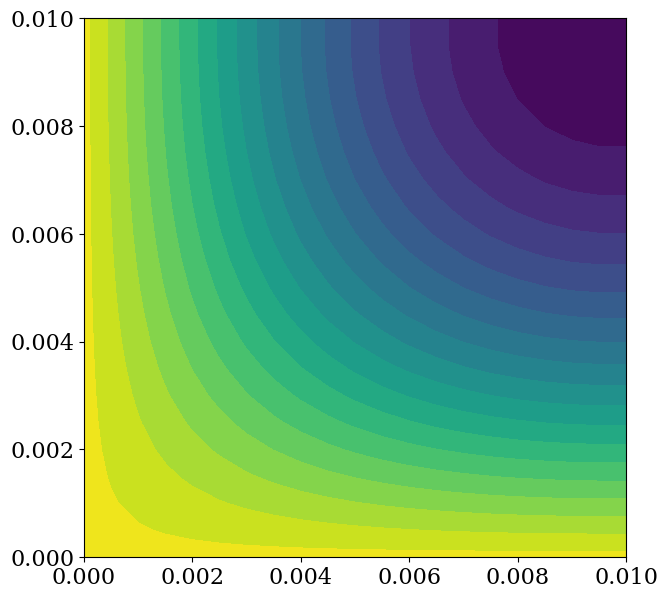

Generate this figure with matplotlib:
import numpy as np
import matplotlib.pyplot as plt

from scipy.linalg import solve

from matplotlib import rcParams, cm
rcParams['font.family'] = 'serif'
rcParams['font.size'] = 16


def constructMatrix(nx, ny, sigma):
    A = np.zeros(((nx - 2) * (ny - 2), (nx - 2) * (ny - 2)))

    row_number = 0  # row counter

    for j in range(1, ny - 1):
        for i in range(1, nx - 1):

            # Corners
            if (i == 1) and (j == 1):  # BL corner
                A[row_number, row_number] = 1 / sigma + 4  # Set diagonal
                A[row_number, row_number + 1] = -1      # fetch i+1
                A[row_number, row_number + nx - 2] = -1   # fetch j+1

            elif i == nx - 2 and j == 1:  # BR corner
                A[row_number, row_number] = 1 / sigma + 3  # Set diagonal
                A[row_number, row_number - 1] = -1      # Fetch i-1
                A[row_number, row_number + nx - 2] = -1   # fetch j+1

            elif i == 1 and j == ny - 2:  # TL corner
                A[row_number, row_number] = 1 / sigma + 3   # Set diagonal
                A[row_number, row_number + 1] = -1        # fetch i+1
                A[row_number, row_number - (nx - 2)] = -1   # fetch j-1

            elif i == nx - 2 and j == ny - 2:  # TR corner
                A[row_number, row_number] = 1 / sigma + 2   # Set diagonal
                A[row_number, row_number - 1] = -1        # Fetch i-1
                A[row_number, row_number - (nx - 2)] = -1   # fetch j-1

               # Sides
            elif i == 1:  # Left boundary (Dirichlet)
                A[row_number, row_number] = 1 / sigma + 4  # Set diagonal
                A[row_number, row_number + 1] = -1      # fetch i+1
                A[row_number, row_number + nx - 2] = -1   # fetch j+1
                A[row_number, row_number - (nx - 2)] = -1  # fetch j-1

            elif i == nx - 2:  # Right boundary (Neumann)
                A[row_number, row_number] = 1 / sigma + 3  # Set diagonal
                A[row_number, row_number - 1] = -1      # Fetch i-1
                A[row_number, row_number + nx - 2] = -1   # fetch j+1
                A[row_number, row_number - (nx - 2)] = -1  # fetch j-1

            elif j == 1:  # Bottom boundary (Dirichlet)
                A[row_number, row_number] = 1 / sigma + 4  # Set diagonal
                A[row_number, row_number + 1] = -1      # fetch i+1
                A[row_number, row_number - 1] = -1      # fetch i-1
                A[row_number, row_number + nx - 2] = -1   # fetch j+1

            elif j == ny - 2:  # Top boundary (Neumann)
                A[row_number, row_number] = 1 / sigma + 3  # Set diagonal
                A[row_number, row_number + 1] = -1      # fetch i+1
                A[row_number, row_number - 1] = -1      # fetch i-1
                A[row_number, row_number - (nx - 2)] = -1  # fetch j-1

            # Interior points
            else:
                A[row_number, row_number] = 1 / sigma + 4  # Set diagonal
                A[row_number, row_number + 1] = -1      # fetch i+1
                A[row_number, row_number - 1] = -1      # fetch i-1
                A[row_number, row_number + nx - 2] = -1   # fetch j+1
                A[row_number, row_number - (nx - 2)] = -1  # fetch j-1

            row_number += 1  # Jump to next row of the matrix!

    return A


def generateRHS(nx, ny, sigma, T, T_bc):
    RHS = np.zeros((nx - 2) * (ny - 2))

    row_number = 0

    for j in range(1, ny - 1):
        for i in range(1, nx - 1):

            # Corners
            # Bottom left corner (Dirichlet down and left)
            if i == 1 and j == 1:
                RHS[row_number] = T[j, i] * 1 / sigma + 2 * T_bc

            # Bottom right corner (Dirichlet down, Neumann right)
            elif i == nx - 2 and j == 1:
                RHS[row_number] = T[j, i] * 1 / sigma + T_bc

            # Top left corner (Neumann up, Dirichlet left)
            elif i == 1 and j == ny - 2:
                RHS[row_number] = T[j, i] * 1 / sigma + T_bc

            # Top right corner (Neumann up and right)
            elif i == nx - 2 and j == ny - 2:
                RHS[row_number] = T[j, i] * 1 / sigma

            # Sides
            elif i == 1:  # Left boundary (Dirichlet)
                RHS[row_number] = T[j, i] * 1 / sigma + T_bc

            elif i == nx - 2:  # Right boundary (Neumann)
                RHS[row_number] = T[j, i] * 1 / sigma

            elif j == 1:  # Bottom boundary (Dirichlet)
                RHS[row_number] = T[j, i] * 1 / sigma + T_bc

            elif j == ny - 2:  # Top boundary (Neumann)
                RHS[row_number] = T[j, i] * 1 / sigma

            # Interior points
            else:
                RHS[row_number] = T[j, i] * 1 / sigma

            row_number += 1  # Jump to next row!

    return RHS


def map_1Dto2D(nx, ny, T_1D, T_bc):
    T = np.zeros((ny, nx))

    row_number = 0

    for j in range(1, ny - 1):
        for i in range(1, nx - 1):
            T[j, i] = T_1D[row_number]
            row_number += 1

    # Dirichlet BC
    T[0, :] = T_bc
    T[:, 0] = T_bc

    # Neumann BC
    T[-1, :] = T[-2, :]
    T[:, -1] = T[:, -2]

    return T


def btcs_2D(T, A, nt, sigma, T_bc, nx, ny, dt):
    j_mid = int((np.shape(T)[0]) / 2)
    i_mid = int((np.shape(T)[1]) / 2)

    for t in range(nt):
        Tn = T.copy()
        b = generateRHS(nx, ny, sigma, Tn, T_bc)

        T_interior = solve(A, b)
        T = map_1Dto2D(nx, ny, T_interior, T_bc)

        # Check if we reached T=70C
        if T[j_mid, i_mid] >= 70:
            print("Center of plate reached 70C at time {0:.2f}s, in time step {1:d}.".format(
                dt * t, t))
            break

    if T[j_mid, i_mid] < 70:
        print("Center has not reached 70C yet, it is only {0:.2f}C.".format(
            T[j_mid, i_mid]))

    return T


# Model
alpha = 1e-4

L = 1.0e-2
H = 1.0e-2

nx = 21
ny = 21
nt = 300

dx = L / (nx - 1)
dy = H / (ny - 1)

x = np.linspace(0, L, nx)
y = np.linspace(0, H, ny)

T_bc = 100

Ti = np.ones((ny, nx)) * 20
Ti[0, :] = T_bc
Ti[:, 0] = T_bc

sigma = 0.25
A = constructMatrix(nx, ny, sigma)

dt = sigma * min(dx, dy)**2 / alpha
T = btcs_2D(Ti.copy(), A, nt, sigma, T_bc, nx, ny, dt)

plt.figure(figsize=(7, 7))
plt.contourf(x, y, T, 20, cmap=cm.viridis)

plt.show()
